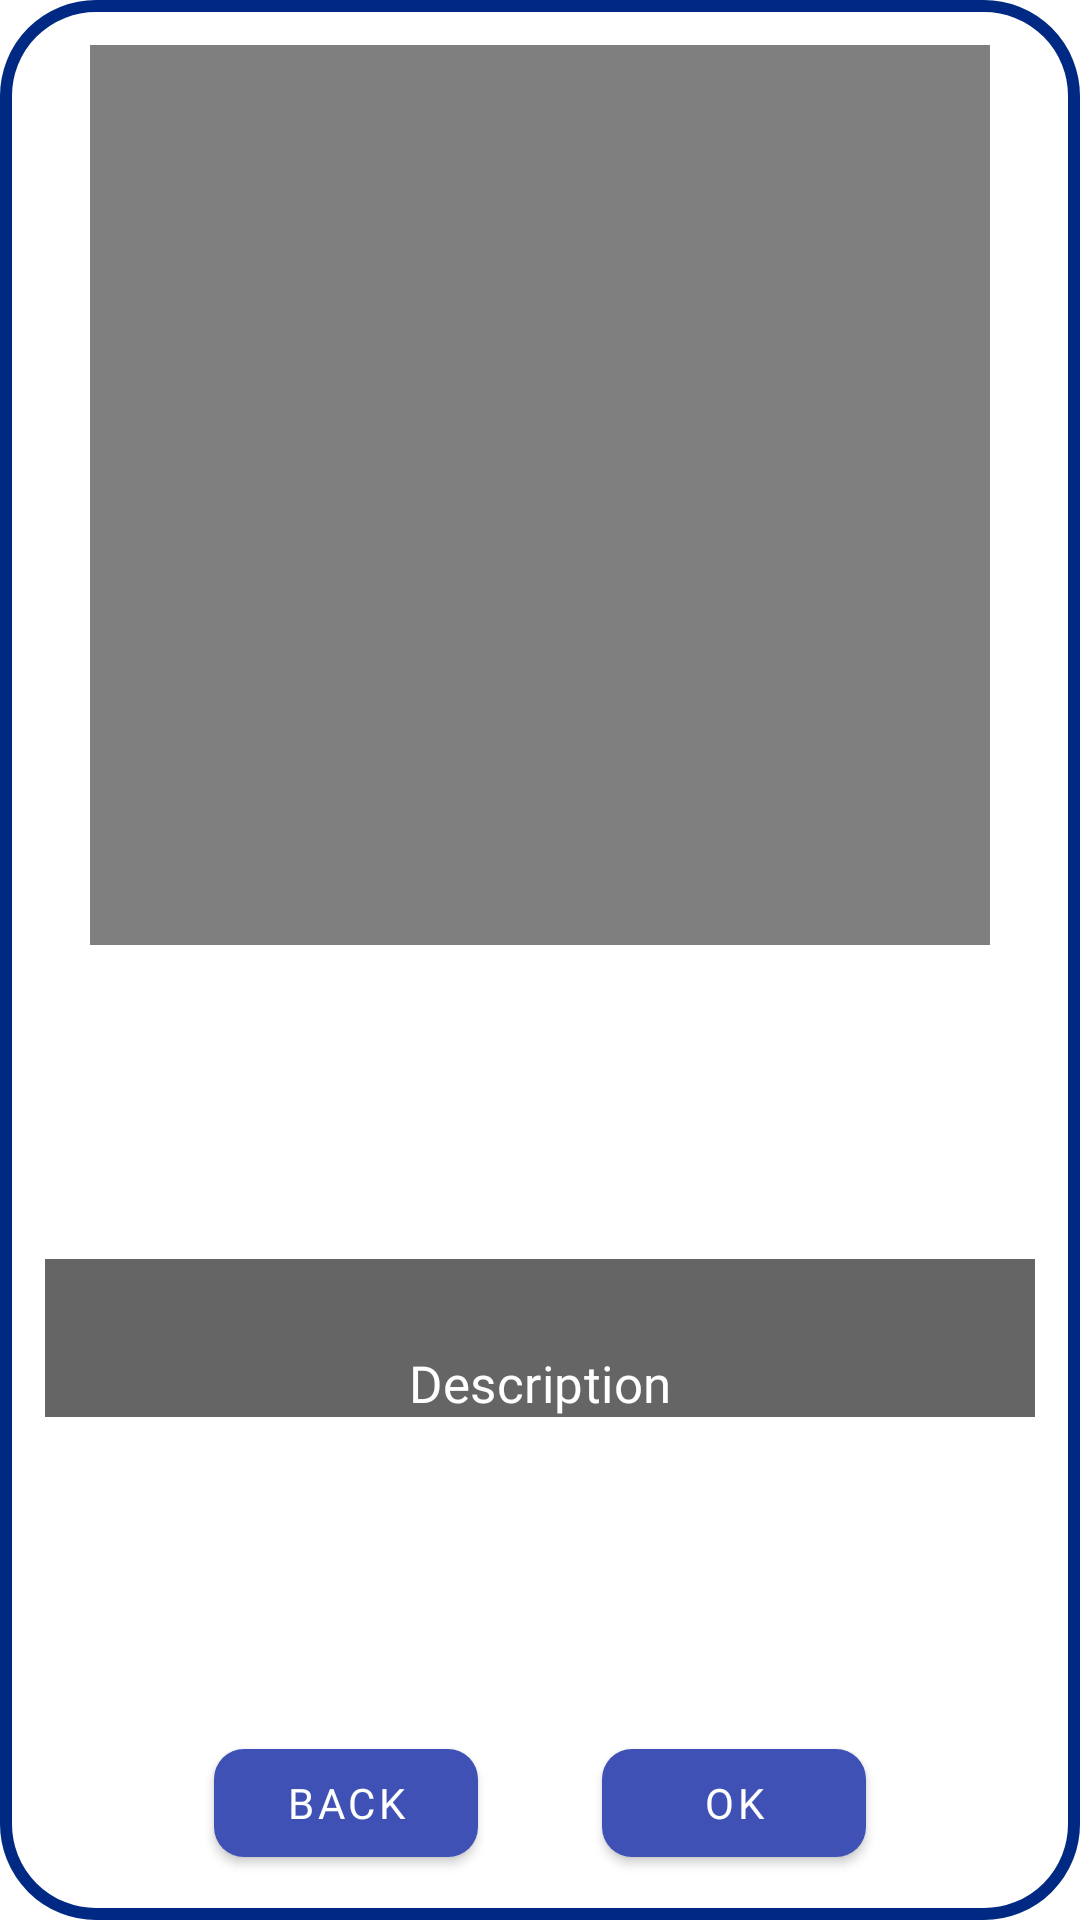

Layout XML and referenced resources for this Android screen:
<!-- AndroidManifest.xml: application theme AppTheme -->
<!-- res/layout/custom_dialog_set_photo_title.xml -->
<?xml version="1.0" encoding="utf-8"?>
<androidx.constraintlayout.widget.ConstraintLayout xmlns:android="http://schemas.android.com/apk/res/android"
    xmlns:app="http://schemas.android.com/apk/res-auto"
    android:layout_width="wrap_content"
    android:layout_height="wrap_content"
    android:background="@drawable/custom_dialog_shape"
    android:padding="@dimen/basic_marge">

    <VideoView
        android:id="@+id/set_photo_title_video_view"
        android:layout_width="@dimen/accept_media_view_size"
        android:layout_height="@dimen/accept_media_view_size"
        app:layout_constraintBottom_toBottomOf="@id/guideline"
        app:layout_constraintEnd_toEndOf="parent"
        app:layout_constraintStart_toStartOf="parent"
        app:layout_constraintTop_toTopOf="parent" />

    <ImageView
        android:id="@+id/set_photo_title_image_view"
        android:layout_width="@dimen/accept_media_view_size"
        android:layout_height="@dimen/accept_media_view_size"
        android:contentDescription="@string/photo_set_on_set_title_dialog"
        app:layout_constraintBottom_toBottomOf="@id/guideline"
        app:layout_constraintEnd_toEndOf="parent"
        app:layout_constraintStart_toStartOf="parent"
        app:layout_constraintTop_toTopOf="parent" />

    <androidx.constraintlayout.widget.Guideline
        android:id="@+id/guideline"
        android:layout_width="wrap_content"
        android:layout_height="wrap_content"
        android:orientation="horizontal"
        app:layout_constraintGuide_begin="@dimen/accept_media_view_size" />

    <com.google.android.material.button.MaterialButton
        android:id="@+id/set_photo_back_button"
        android:layout_width="wrap_content"
        android:layout_height="wrap_content"
        android:text="@string/back"
        app:layout_constraintBottom_toBottomOf="parent"
        app:layout_constraintEnd_toStartOf="@id/set_photo_ok_button"
        app:layout_constraintStart_toStartOf="@id/set_photo_title_image_view" />

    <com.google.android.material.button.MaterialButton
        android:id="@+id/set_photo_ok_button"
        android:layout_width="wrap_content"
        android:layout_height="wrap_content"
        android:text="@string/ok"
        app:layout_constraintEnd_toEndOf="@id/set_photo_title_image_view"
        app:layout_constraintStart_toEndOf="@id/set_photo_back_button"
        app:layout_constraintTop_toTopOf="@id/set_photo_back_button" />

    <EditText
        android:id="@+id/set_photo_description_edit_text"
        style="@style/custom_alert_dialog_set_title_edit_text"
        android:alpha="0.6"
        android:textAlignment="center"
        android:layout_width="0dp"
        android:layout_height="wrap_content"
        android:autofillHints=""
        android:hint="@string/description"
        android:inputType="text"
        android:paddingTop="@dimen/big_marge"
        android:textAppearance="?attr/textAppearanceSubtitle1"
        app:layout_constraintBottom_toTopOf="@id/set_photo_back_button"
        app:layout_constraintEnd_toEndOf="parent"
        app:layout_constraintStart_toStartOf="parent"
        app:layout_constraintTop_toTopOf="@id/guideline" />

</androidx.constraintlayout.widget.ConstraintLayout>
<!-- resources referenced by this layout -->
<resources>
  <dimen name="accept_media_view_size">300dp</dimen>
  <dimen name="basic_marge">15dp</dimen>
  <dimen name="big_marge">30dp</dimen>
  <!-- drawable custom_dialog_shape (drawable) -->
  <?xml version="1.0" encoding="utf-8"?>
  <shape xmlns:android="http://schemas.android.com/apk/res/android">
  
      <solid android:color="@color/white" />
  
      <stroke
          android:width="@dimen/custom_dialog_shape_stroke_width"
          android:color="@color/custom_blue_dark" />
  
      <corners
          android:bottomLeftRadius="@dimen/custom_view_corner_radius"
          android:bottomRightRadius="@dimen/custom_view_corner_radius"
          android:topLeftRadius="@dimen/custom_view_corner_radius"
          android:topRightRadius="@dimen/custom_view_corner_radius" />
  </shape>
  <string name="back">Back</string>
  <string name="description">Description</string>
  <string name="ok">OK</string>
  <string name="photo_set_on_set_title_dialog">photo set on set title dialog</string>
  <style name="custom_alert_dialog_set_title_edit_text">
          <item name="android:background">@color/black</item>
          <item name="android:textColor">@color/white</item>
          <item name="android:textColorHint">@color/white</item>
      </style>
  <color name="white">#fff</color>
  <dimen name="custom_dialog_shape_stroke_width">4dp</dimen>
  <color name="custom_blue_dark">#002984</color>
  <dimen name="custom_view_corner_radius">30dp</dimen>
  <color name="black">#000</color>
  <color name="custom_blue">#3f51b5</color>
  <color name="custom_pink">#FF4081</color>
  <color name="custom_blue_light">#757de8</color>
  <style name="TextAppearance.RealEstateManagerStyles.Headline1" parent="TextAppearance.MaterialComponents.Headline1">
          <item name="fontFamily">@font/roboto_bold</item>
          <item name="android:fontFamily">@font/roboto_bold</item>
          <item name="android:textColor">@color/black</item>
          <item name="android:paddingBottom">@dimen/basic_marge</item>
          <item name="android:layout_marginStart">@dimen/basic_marge</item>
          <item name="android:textSize">@dimen/headline1</item>
      </style>
  <style name="TextAppearance.RealEstateManagerStyles.Headline2" parent="TextAppearance.MaterialComponents.Headline2">
          <item name="fontFamily">@font/roboto_bold</item>
          <item name="android:fontFamily">@font/roboto_bold</item>
          <item name="android:textSize">@dimen/headline2</item>
      </style>
  <style name="TextAppearance.RealEstateManagerStyles.Subtitle1" parent="TextAppearance.MaterialComponents.Subtitle1">
          <item name="fontFamily">@font/roboto_bold</item>
          <item name="android:fontFamily">@font/roboto_regular</item>
          <item name="android:textSize">@dimen/subtitle1</item>
          <item name="paddingStart">@dimen/little_marge</item>
      </style>
  <style name="TextAppearance.RealEstateManagerStyles.Body1" parent="TextAppearance.MaterialComponents.Body1">
          <item name="fontFamily">@font/roboto_regular</item>
          <item name="android:fontFamily">@font/roboto_regular</item>
          <item name="android:textSize">@dimen/body1</item>
      </style>
  <style name="AppShapeAppearance.SmallComponent" parent="ShapeAppearance.MaterialComponents.SmallComponent">
          <item name="cornerFamily">rounded</item>
          <item name="cornerSize">@dimen/button_corner</item>
      </style>
  <style name="AppBottomNavigation" parent="Widget.MaterialComponents.BottomNavigationView.Colored" />
  <dimen name="headline1">30sp</dimen>
  <dimen name="headline2">19sp</dimen>
  <dimen name="subtitle1">17sp</dimen>
  <dimen name="little_marge">5dp</dimen>
  <dimen name="body1">14sp</dimen>
  <dimen name="button_corner">10dp</dimen>
</resources>
